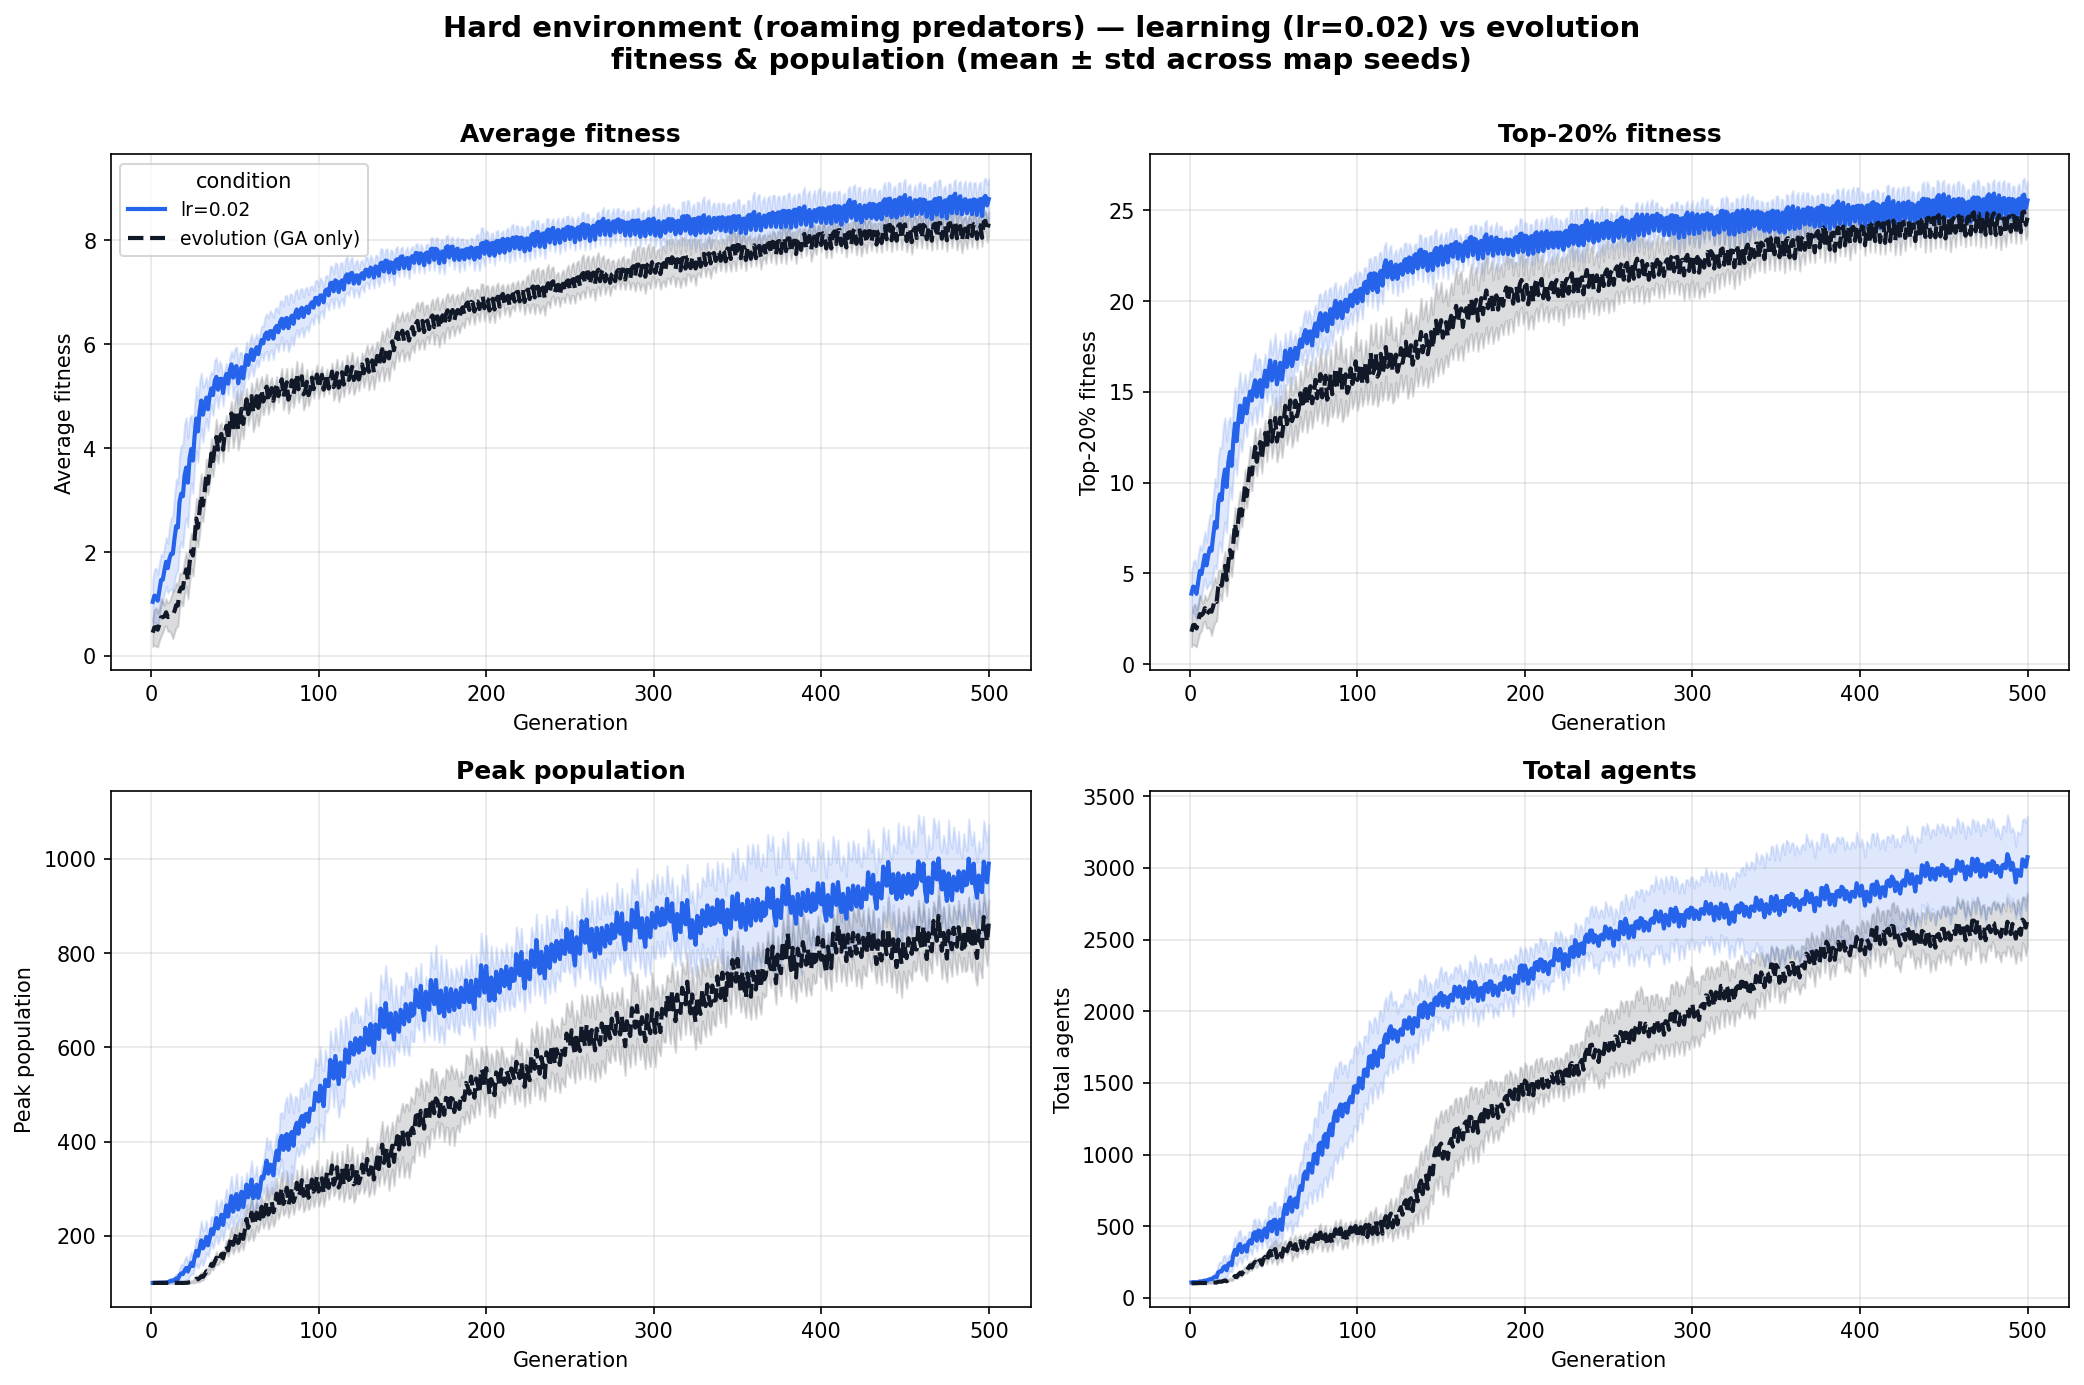

The data file committed next to this chart (first rows):
env, group, generation, metric, mean, std, n_seeds
hard, evolution, 1, avg_fitness, 0.4593, 0.2504, 3
hard, evolution, 2, avg_fitness, 0.4493, 0.09668, 3
hard, evolution, 3, avg_fitness, 0.4412, 0.4511, 3
hard, evolution, 4, avg_fitness, 0.8605, 0.5863, 3
hard, evolution, 5, avg_fitness, 0.5615, 0.4705, 3
hard, evolution, 6, avg_fitness, 0.2187, 0.04951, 3
hard, evolution, 7, avg_fitness, 0.9846, 0.03668, 3
hard, evolution, 8, avg_fitness, 1.099, 0.6746, 3
hard, evolution, 9, avg_fitness, 0.87, 0.2549, 3
hard, evolution, 10, avg_fitness, 0.6514, 0.02438, 3
hard, evolution, 11, avg_fitness, 0.6028, 0.2993, 3
hard, evolution, 12, avg_fitness, 0.5245, 0.1231, 3
hard, evolution, 13, avg_fitness, 1.161, 0.7112, 3
hard, evolution, 14, avg_fitness, 0.9977, 0.6304, 3
hard, evolution, 15, avg_fitness, 0.6489, 0.4996, 3
hard, evolution, 16, avg_fitness, 0.9925, 0.1118, 3
hard, evolution, 17, avg_fitness, 1.096, 0.2088, 3
hard, evolution, 18, avg_fitness, 1.123, 0.5406, 3
hard, evolution, 19, avg_fitness, 2.345, 0.3638, 3
hard, evolution, 20, avg_fitness, 1.035, 0.1243, 3
hard, evolution, 21, avg_fitness, 0.9055, 0.4543, 3
hard, evolution, 22, avg_fitness, 2.21, 0.1525, 3
hard, evolution, 23, avg_fitness, 1.841, 0.5192, 3
hard, evolution, 24, avg_fitness, 1.274, 0.524, 3
hard, evolution, 25, avg_fitness, 2.732, 0.2822, 3
hard, evolution, 26, avg_fitness, 2.052, 0.2247, 3
hard, evolution, 27, avg_fitness, 1.767, 0.4242, 3
hard, evolution, 28, avg_fitness, 3.496, 0.6177, 3
hard, evolution, 29, avg_fitness, 3.19, 0.4108, 3
hard, evolution, 30, avg_fitness, 1.847, 0.1769, 3
hard, evolution, 31, avg_fitness, 3.729, 0.6829, 3
hard, evolution, 32, avg_fitness, 3.238, 0.162, 3
hard, evolution, 33, avg_fitness, 2.493, 0.1145, 3
hard, evolution, 34, avg_fitness, 4.505, 0.24, 3
hard, evolution, 35, avg_fitness, 3.573, 0.2166, 3
hard, evolution, 36, avg_fitness, 2.79, 0.303, 3
hard, evolution, 37, avg_fitness, 4.685, 0.5097, 3
hard, evolution, 38, avg_fitness, 3.939, 0.1698, 3
hard, evolution, 39, avg_fitness, 3.783, 0.3153, 3
hard, evolution, 40, avg_fitness, 4.872, 0.1205, 3
hard, evolution, 41, avg_fitness, 3.801, 0.6026, 3
hard, evolution, 42, avg_fitness, 3.469, 0.1093, 3
hard, evolution, 43, avg_fitness, 5.102, 0.04481, 3
hard, evolution, 44, avg_fitness, 4.129, 0.1785, 3
hard, evolution, 45, avg_fitness, 3.36, 0.2469, 3
hard, evolution, 46, avg_fitness, 5.358, 0.2839, 3
hard, evolution, 47, avg_fitness, 4.203, 0.2549, 3
hard, evolution, 48, avg_fitness, 3.752, 0.1069, 3
hard, evolution, 49, avg_fitness, 5.684, 0.3568, 3
hard, evolution, 50, avg_fitness, 4.358, 0.1695, 3
hard, evolution, 51, avg_fitness, 3.611, 0.6862, 3
hard, evolution, 52, avg_fitness, 5.437, 0.3586, 3
hard, evolution, 53, avg_fitness, 4.546, 0.2718, 3
hard, evolution, 54, avg_fitness, 3.824, 0.447, 3
hard, evolution, 55, avg_fitness, 5.296, 0.1864, 3
hard, evolution, 56, avg_fitness, 4.688, 0.4631, 3
hard, evolution, 57, avg_fitness, 3.981, 0.03778, 3
hard, evolution, 58, avg_fitness, 5.773, 0.1127, 3
hard, evolution, 59, avg_fitness, 4.965, 0.2561, 3
hard, evolution, 60, avg_fitness, 3.879, 0.2076, 3
... 3,940 more rows
